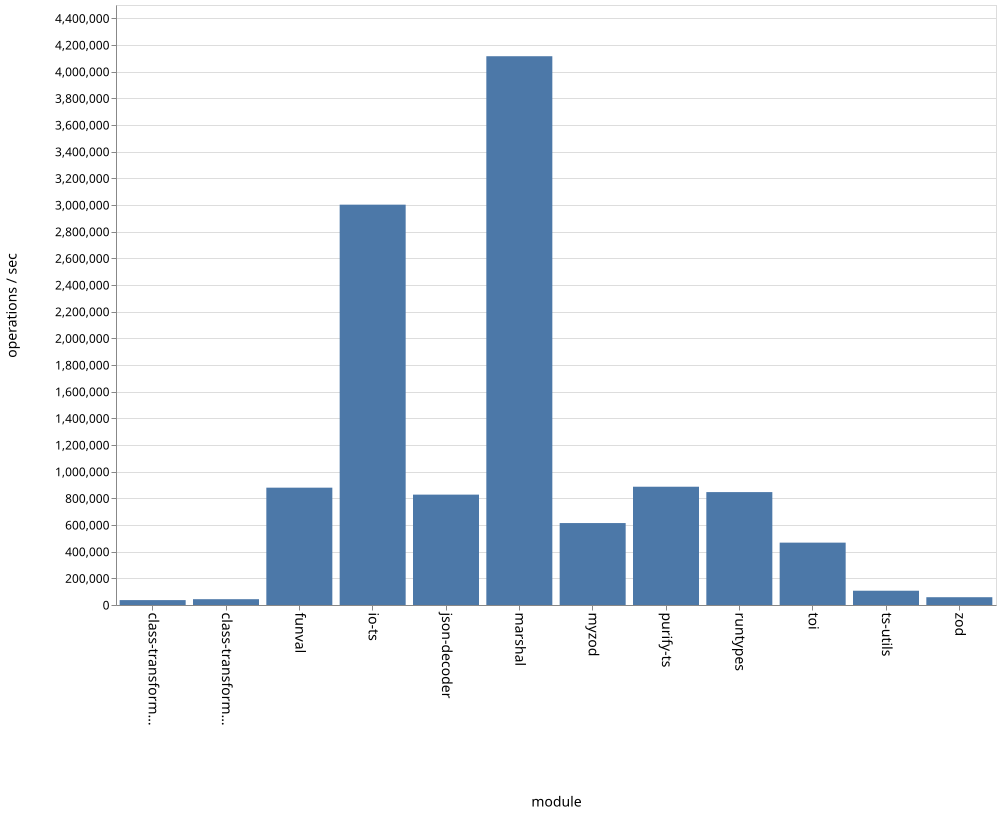

Data behind this chart, as committed beside it:
name, ops
class-transformer-validator-async, 36755
class-transformer-validator-sync, 43550
funval, 880009
io-ts, 3002541
json-decoder, 827847
marshal, 4115794
myzod, 614552
purify-ts, 887083
runtypes, 846805
toi, 467759
ts-utils, 107107
zod, 58397
